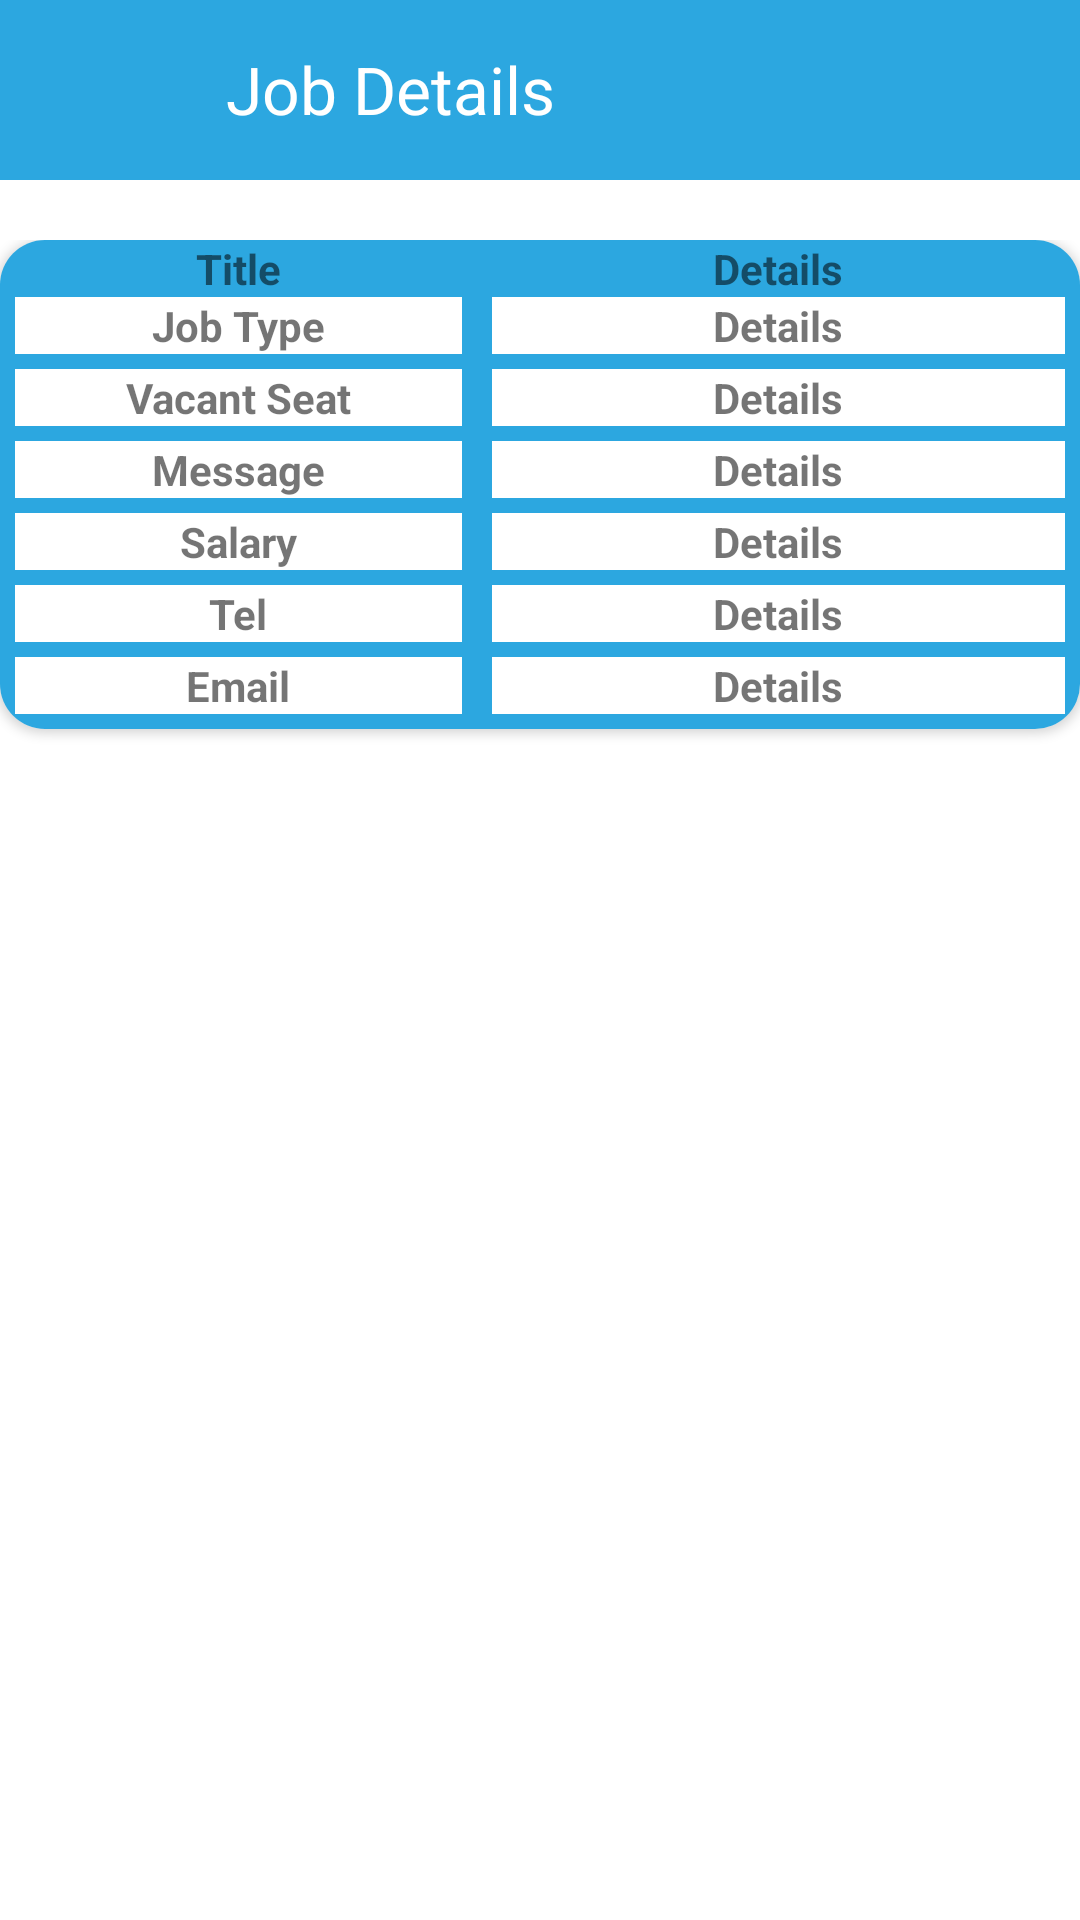

Here is an Android app screen rendered from its layout file. Give the layout XML and the strings, colors and styles it references.
<!-- AndroidManifest.xml: application theme Theme.LinkIn -->
<!-- res/layout/activity_student_details.xml -->
<?xml version="1.0" encoding="utf-8"?>
<androidx.constraintlayout.widget.ConstraintLayout
    xmlns:android="http://schemas.android.com/apk/res/android"
    xmlns:app="http://schemas.android.com/apk/res-auto"
    xmlns:tools="http://schemas.android.com/tools"
    android:layout_width="match_parent"
    android:layout_height="match_parent"
    tools:context=".student_details">
   <LinearLayout
       android:layout_width="match_parent"
       android:layout_height="match_parent"
       android:orientation="vertical">
    <LinearLayout
        android:layout_width="match_parent"
        android:layout_height="60dp"
        android:layout_marginTop="0dp"
        android:background="@color/BackgroundS"
        android:orientation="horizontal"
        tools:ignore="MissingConstraints">


        <ImageView
            android:id="@+id/show_back"
            android:layout_width="40dp"
            android:layout_height="40dp"
            android:layout_gravity="center"
            android:src="@drawable/ic_back_btn"
            android:padding="5dp"
            android:layout_marginLeft="10dp"
            />

        <TextView
            android:layout_marginTop="15dp"
            android:layout_width="wrap_content"
            android:layout_height="wrap_content"
            android:text=" Job Details "
            android:layout_marginLeft="20dp"
            android:fontFamily="Times New Roman"
            android:textColor="@color/backgroundWhite"
            android:textSize="22sp"/>

    </LinearLayout>
    <LinearLayout
        android:layout_width="match_parent"
        android:layout_height="match_parent"
        android:layout_marginTop="20dp"
        android:orientation="vertical">
    <androidx.cardview.widget.CardView
        android:id="@+id/card_view"
        android:layout_width="match_parent"
        android:layout_height="wrap_content"
        android:layout_gravity="center"
        app:cardCornerRadius="15dp"
        tools:ignore="MissingConstraints">
      <TableLayout
          android:layout_width="match_parent"
          android:layout_height="match_parent"
          android:background="@color/BackgroundS">
          <TableRow>

              <TextView
                  android:text="Title"
                  android:layout_width="wrap_content"
                  android:layout_height="wrap_content"
                  android:textStyle="bold"
                  android:layout_weight="0.5"
                  android:gravity="center"

                  />
              <TextView
                  android:text="Details"
                  android:layout_width="wrap_content"
                  android:layout_height="wrap_content"
                  android:textStyle="bold"
                  android:layout_weight="1"
                  android:gravity="center"
                  />



          </TableRow>
          <TableRow>
              <TextView
                  android:text="Job Type"
                  android:layout_width="wrap_content"
                  android:layout_height="wrap_content"
                  android:textStyle="bold"
                  android:layout_weight="0.5"
                  android:gravity="center"
                  android:background="@color/white"
                  android:layout_marginBottom="5dp"
                  android:layout_marginHorizontal="5dp"
                  />
              <TextView
                  android:id="@+id/j_id"
                  android:text="Details"
                  android:layout_width="wrap_content"
                  android:layout_height="wrap_content"
                  android:textStyle="bold"
                  android:layout_weight="1"
                  android:gravity="center"

                  android:background="@color/white"
                  android:layout_marginBottom="5dp"
                  android:layout_marginHorizontal="5dp"
                  />

          </TableRow>
          <TableRow>
              <TextView
                  android:text="Vacant Seat"
                  android:layout_width="wrap_content"
                  android:layout_height="wrap_content"
                  android:textStyle="bold"
                  android:layout_weight="0.5"
                  android:gravity="center"

                  android:background="@color/white"
                  android:layout_marginBottom="5dp"
                  android:layout_marginHorizontal="5dp"
                  />
              <TextView
                  android:id="@+id/vs_id"
                  android:text="Details"
                  android:layout_width="wrap_content"
                  android:layout_height="wrap_content"
                  android:textStyle="bold"
                  android:layout_weight="1"
                  android:gravity="center"

                  android:background="@color/white"
                  android:layout_marginBottom="5dp"
                  android:layout_marginHorizontal="5dp"
                  />

          </TableRow>
          <TableRow>
              <TextView
                  android:text="Message"
                  android:layout_width="wrap_content"
                  android:layout_height="wrap_content"
                  android:textStyle="bold"
                  android:layout_weight="0.5"
                  android:gravity="center"

                  android:background="@color/white"
                  android:layout_marginBottom="5dp"
                  android:layout_marginHorizontal="5dp"
                  />
              <TextView
                  android:id="@+id/m_id"
                  android:text="Details"
                  android:layout_width="wrap_content"
                  android:layout_height="wrap_content"
                  android:textStyle="bold"
                  android:layout_weight="1"
                  android:gravity="center"

                  android:background="@color/white"
                  android:layout_marginBottom="5dp"
                  android:layout_marginHorizontal="5dp"
                  />

          </TableRow>
          <TableRow>
              <TextView
                  android:text="Salary"
                  android:layout_width="wrap_content"
                  android:layout_height="wrap_content"
                  android:textStyle="bold"
                  android:layout_weight="0.5"
                  android:gravity="center"

                  android:background="@color/white"
                  android:layout_marginBottom="5dp"
                  android:layout_marginHorizontal="5dp"
                  />
              <TextView
                  android:id="@+id/s_id"
                  android:text="Details"
                  android:layout_width="wrap_content"
                  android:layout_height="wrap_content"
                  android:textStyle="bold"
                  android:layout_weight="1"
                  android:gravity="center"

                  android:background="@color/white"
                  android:layout_marginBottom="5dp"
                  android:layout_marginHorizontal="5dp"
                  />

          </TableRow>
          <TableRow>
              <TextView
                  android:text="Tel"
                  android:layout_width="wrap_content"
                  android:layout_height="wrap_content"
                  android:textStyle="bold"
                  android:layout_weight="0.5"
                  android:gravity="center"
                  android:background="@color/white"
                  android:layout_marginBottom="5dp"
                  android:layout_marginHorizontal="5dp"
                  />
              <TextView
                  android:id="@+id/t_id"
                  android:text="Details"
                  android:layout_width="wrap_content"
                  android:layout_height="wrap_content"
                  android:textStyle="bold"
                  android:layout_weight="1"
                  android:gravity="center"
                  android:background="@color/white"
                  android:layout_marginBottom="5dp"
                  android:layout_marginHorizontal="5dp"
                  />

          </TableRow>
          <TableRow>
              <TextView
                  android:text="Email"
                  android:layout_width="wrap_content"
                  android:layout_height="wrap_content"
                  android:textStyle="bold"
                  android:layout_weight="0.5"
                  android:gravity="center"
                  android:background="@color/white"
                  android:layout_marginBottom="5dp"
                  android:layout_marginHorizontal="5dp"
                  />
              <TextView
                  android:id="@+id/e_id"
                  android:text="Details"
                  android:layout_width="wrap_content"
                  android:layout_height="wrap_content"
                  android:textStyle="bold"
                  android:layout_weight="1"
                  android:gravity="center"

                  android:background="@color/white"
                  android:layout_marginBottom="5dp"
                  android:layout_marginHorizontal="5dp"
                  />

          </TableRow>


      </TableLayout>


    </androidx.cardview.widget.CardView>
    </LinearLayout>
   </LinearLayout>
</androidx.constraintlayout.widget.ConstraintLayout>
<!-- resources referenced by this layout -->
<resources>
  <color name="BackgroundS">#2CA7E0</color>
  <color name="backgroundWhite">#FFFFFF</color>
  <color name="white">#FFFFFFFF</color>
  <style name="Theme.LinkIn" parent="Theme.MaterialComponents.DayNight.DarkActionBar">
          
          <item name="colorPrimary">@color/BackgroundS</item>
          <item name="colorPrimaryVariant">#2196F3</item>
          <item name="colorOnPrimary">@color/white</item>
          
          <item name="colorSecondary">@color/teal_200</item>
          <item name="colorSecondaryVariant">@color/teal_700</item>
          <item name="colorOnSecondary">@color/black</item>
          
          <item name="android:statusBarColor" tools:targetApi="l">?attr/colorPrimaryVariant</item>
          
      </style>
  <color name="teal_200">#FF03DAC5</color>
  <color name="teal_700">#FF018786</color>
  <color name="black">#212121</color>
</resources>
